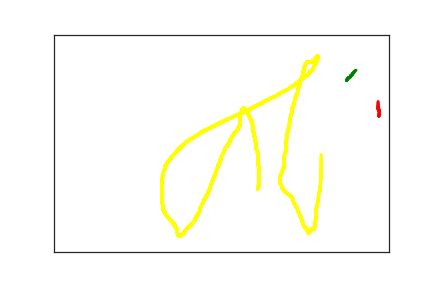

The data file committed next to this chart (first rows):
4.840000000000000000e+02, 3.270000000000000000e+02, 0.000000000000000000e+00, 1.000000000000000000e+00
4.850000000000000000e+02, 1.870000000000000000e+02, 4.754000000000000000e+03, 2.000000000000000000e+00
4.860000000000000000e+02, 1.820000000000000000e+02, 4.801000000000000000e+03, 2.000000000000000000e+00
4.860000000000000000e+02, 1.800000000000000000e+02, 4.820000000000000000e+03, 2.000000000000000000e+00
4.860000000000000000e+02, 1.780000000000000000e+02, 4.847000000000000000e+03, 2.000000000000000000e+00
4.860000000000000000e+02, 1.760000000000000000e+02, 4.868000000000000000e+03, 2.000000000000000000e+00
4.850000000000000000e+02, 1.740000000000000000e+02, 4.884000000000000000e+03, 2.000000000000000000e+00
4.850000000000000000e+02, 1.720000000000000000e+02, 4.898000000000000000e+03, 2.000000000000000000e+00
4.840000000000000000e+02, 1.710000000000000000e+02, 4.914000000000000000e+03, 2.000000000000000000e+00
4.840000000000000000e+02, 1.680000000000000000e+02, 4.939000000000000000e+03, 2.000000000000000000e+00
4.840000000000000000e+02, 1.660000000000000000e+02, 4.956000000000000000e+03, 2.000000000000000000e+00
4.840000000000000000e+02, 1.640000000000000000e+02, 4.973000000000000000e+03, 2.000000000000000000e+00
4.840000000000000000e+02, 1.620000000000000000e+02, 4.990000000000000000e+03, 2.000000000000000000e+00
4.840000000000000000e+02, 1.570000000000000000e+02, 5.005000000000000000e+03, 2.000000000000000000e+00
4.840000000000000000e+02, 1.540000000000000000e+02, 5.030000000000000000e+03, 2.000000000000000000e+00
4.830000000000000000e+02, 1.530000000000000000e+02, 5.052000000000000000e+03, 2.000000000000000000e+00
4.370000000000000000e+02, 1.050000000000000000e+02, 5.734000000000000000e+03, 3.000000000000000000e+00
4.400000000000000000e+02, 9.900000000000000000e+01, 5.759000000000000000e+03, 3.000000000000000000e+00
4.420000000000000000e+02, 9.800000000000000000e+01, 5.777000000000000000e+03, 3.000000000000000000e+00
4.430000000000000000e+02, 9.600000000000000000e+01, 5.793000000000000000e+03, 3.000000000000000000e+00
4.430000000000000000e+02, 9.500000000000000000e+01, 5.810000000000000000e+03, 3.000000000000000000e+00
4.460000000000000000e+02, 9.100000000000000000e+01, 5.836000000000000000e+03, 3.000000000000000000e+00
4.460000000000000000e+02, 8.900000000000000000e+01, 5.855000000000000000e+03, 3.000000000000000000e+00
4.480000000000000000e+02, 8.700000000000000000e+01, 5.870000000000000000e+03, 3.000000000000000000e+00
4.490000000000000000e+02, 8.400000000000000000e+01, 5.894000000000000000e+03, 3.000000000000000000e+00
4.510000000000000000e+02, 8.200000000000000000e+01, 5.914000000000000000e+03, 3.000000000000000000e+00
4.530000000000000000e+02, 8.000000000000000000e+01, 5.932000000000000000e+03, 3.000000000000000000e+00
3.040000000000000000e+02, 3.550000000000000000e+02, 8.639617400000000000e+07, 4.000000000000000000e+00
3.060000000000000000e+02, 3.460000000000000000e+02, 8.639629200000000000e+07, 4.000000000000000000e+00
3.060000000000000000e+02, 3.450000000000000000e+02, 8.639630600000000000e+07, 4.000000000000000000e+00
3.060000000000000000e+02, 3.430000000000000000e+02, 8.639631800000000000e+07, 4.000000000000000000e+00
3.060000000000000000e+02, 3.420000000000000000e+02, 8.639633800000000000e+07, 4.000000000000000000e+00
3.060000000000000000e+02, 3.400000000000000000e+02, 8.639635300000000000e+07, 4.000000000000000000e+00
3.060000000000000000e+02, 3.380000000000000000e+02, 8.639637100000000000e+07, 4.000000000000000000e+00
3.060000000000000000e+02, 3.360000000000000000e+02, 8.639638900000000000e+07, 4.000000000000000000e+00
3.060000000000000000e+02, 3.340000000000000000e+02, 8.639640200000000000e+07, 4.000000000000000000e+00
3.060000000000000000e+02, 3.310000000000000000e+02, 8.639642200000000000e+07, 4.000000000000000000e+00
3.060000000000000000e+02, 3.280000000000000000e+02, 8.639643800000000000e+07, 4.000000000000000000e+00
3.060000000000000000e+02, 3.240000000000000000e+02, 8.639645100000000000e+07, 4.000000000000000000e+00
3.060000000000000000e+02, 3.190000000000000000e+02, 8.639647300000000000e+07, 4.000000000000000000e+00
3.060000000000000000e+02, 3.140000000000000000e+02, 8.639648700000000000e+07, 4.000000000000000000e+00
3.060000000000000000e+02, 3.090000000000000000e+02, 8.639650600000000000e+07, 4.000000000000000000e+00
3.060000000000000000e+02, 3.040000000000000000e+02, 8.639652400000000000e+07, 4.000000000000000000e+00
3.050000000000000000e+02, 3.010000000000000000e+02, 8.639653800000000000e+07, 4.000000000000000000e+00
3.050000000000000000e+02, 2.970000000000000000e+02, 8.639655200000000000e+07, 4.000000000000000000e+00
3.040000000000000000e+02, 2.920000000000000000e+02, 8.639656800000000000e+07, 4.000000000000000000e+00
3.040000000000000000e+02, 2.860000000000000000e+02, 8.639659200000000000e+07, 4.000000000000000000e+00
3.040000000000000000e+02, 2.800000000000000000e+02, 8.639661000000000000e+07, 4.000000000000000000e+00
3.040000000000000000e+02, 2.750000000000000000e+02, 8.639662100000000000e+07, 4.000000000000000000e+00
3.040000000000000000e+02, 2.720000000000000000e+02, 8.639663500000000000e+07, 4.000000000000000000e+00
3.030000000000000000e+02, 2.670000000000000000e+02, 8.639665500000000000e+07, 4.000000000000000000e+00
3.020000000000000000e+02, 2.630000000000000000e+02, 8.639666900000000000e+07, 4.000000000000000000e+00
3.020000000000000000e+02, 2.580000000000000000e+02, 8.639668800000000000e+07, 4.000000000000000000e+00
3.020000000000000000e+02, 2.540000000000000000e+02, 8.639670500000000000e+07, 4.000000000000000000e+00
3.010000000000000000e+02, 2.500000000000000000e+02, 8.639671800000000000e+07, 4.000000000000000000e+00
3.010000000000000000e+02, 2.470000000000000000e+02, 8.639673700000000000e+07, 4.000000000000000000e+00
3.000000000000000000e+02, 2.430000000000000000e+02, 8.639675100000000000e+07, 4.000000000000000000e+00
3.000000000000000000e+02, 2.380000000000000000e+02, 8.639676900000000000e+07, 4.000000000000000000e+00
2.990000000000000000e+02, 2.330000000000000000e+02, 8.639678700000000000e+07, 4.000000000000000000e+00
2.980000000000000000e+02, 2.270000000000000000e+02, 8.639680800000000000e+07, 4.000000000000000000e+00
2.980000000000000000e+02, 2.240000000000000000e+02, 8.639682000000000000e+07, 4.000000000000000000e+00
... 355 more rows
